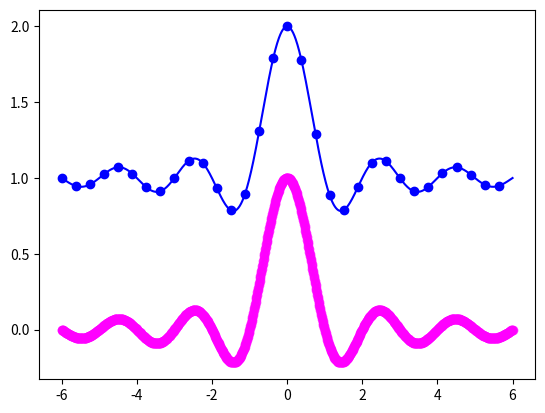

Reproduce this figure in Python.
import numpy as np
import matplotlib.pyplot as plt

X = np.linspace(-6, 6, 1024)

Y1 = np.sinc(X)
Y2 = np.sinc(X) + 1

plt.plot(X, Y1, marker = 'o', color = 'magenta', alpha = 0.7)
plt.plot(X, Y2, marker = 'o', color = 'b', markevery = 32)

plt.show()